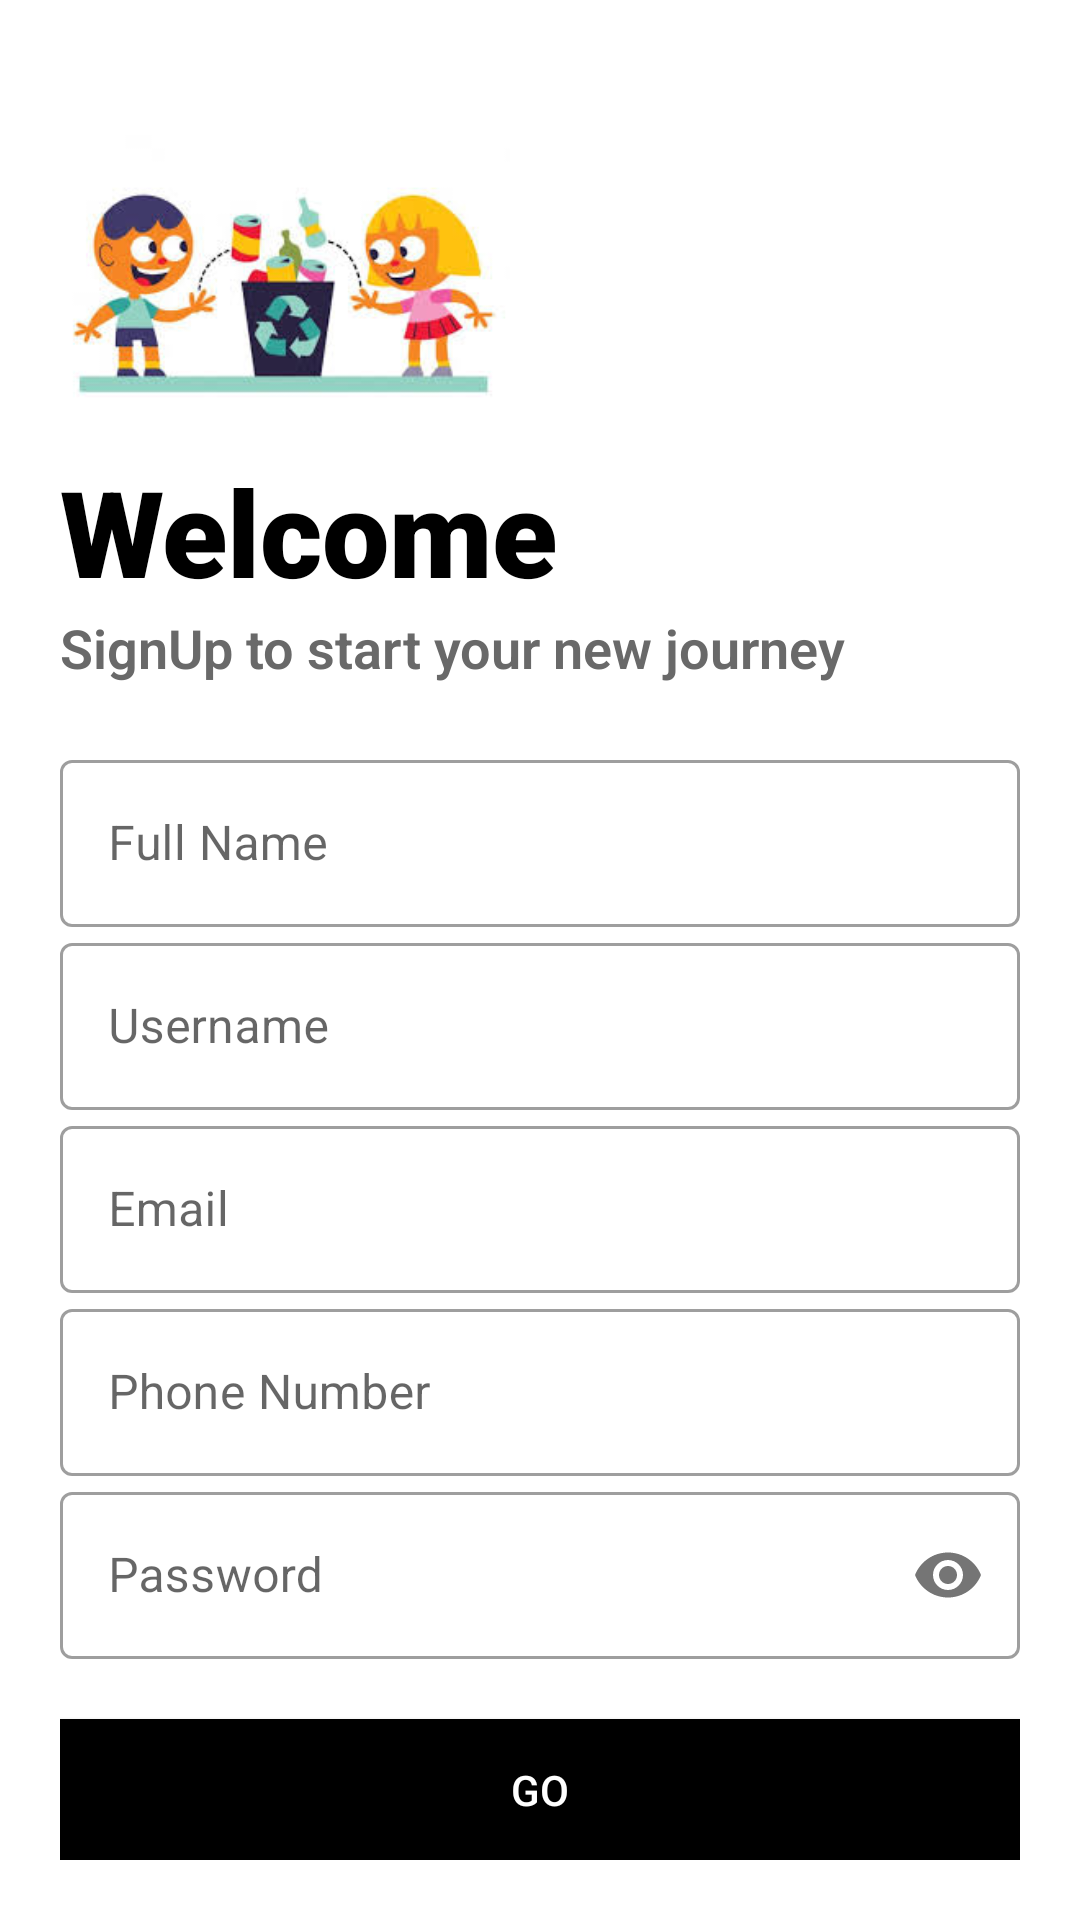

Layout XML and referenced resources for this Android screen:
<!-- AndroidManifest.xml: application theme Theme.TrashTracker -->
<!-- res/layout/activity_signup.xml -->
<?xml version="1.0" encoding="utf-8"?>
<LinearLayout xmlns:android="http://schemas.android.com/apk/res/android"
    xmlns:app="http://schemas.android.com/apk/res-auto"
    xmlns:tools="http://schemas.android.com/tools"
    android:layout_width="match_parent"
    android:layout_height="match_parent"
    tools:context=".Signup"
    android:orientation="vertical"
    android:background="#fff"
    android:padding="20dp">

        <ImageView

            android:layout_width="150dp"
            android:layout_height="150dp"
            android:src="@drawable/login_img"
            android:transitionName="logo_image"/>

            <TextView
                android:transitionName="logo_text"
                android:layout_width="wrap_content"
                android:layout_height="wrap_content"
                android:text="Welcome"
                android:textSize="40sp"
                android:textColor="@color/black"
                android:fontFamily="sans-serif-black"
                android:layout_marginTop="-20dp"/>

            <TextView
                android:layout_width="wrap_content"
                android:layout_height="wrap_content"
                android:fontFamily="sans-serif-light"
                android:textColor="#696969"
                android:textStyle="bold"
                android:text="SignUp to start your new journey"
                android:textSize="18sp" />

        <LinearLayout
            android:layout_width="match_parent"
            android:layout_height="wrap_content"
            android:orientation="vertical"
            android:layout_marginTop="20dp"
            android:layout_marginBottom="20dp">

            <com.google.android.material.textfield.TextInputLayout
                android:layout_width="match_parent"
                android:layout_height="wrap_content"
                style="@style/Widget.MaterialComponents.TextInputLayout.OutlinedBox"
                android:hint="Full Name"
                android:id="@+id/reg_name">

                <com.google.android.material.textfield.TextInputEditText
                    android:layout_width="match_parent"
                    android:layout_height="wrap_content"
                    android:inputType="text"/>
            </com.google.android.material.textfield.TextInputLayout>

                        <com.google.android.material.textfield.TextInputLayout
                android:layout_width="match_parent"
                android:layout_height="wrap_content"
                style="@style/Widget.MaterialComponents.TextInputLayout.OutlinedBox"
                android:hint="Username"
                            android:transitionName="username_tran"
                            android:id="@+id/reg_username">

                <com.google.android.material.textfield.TextInputEditText
                    android:layout_width="match_parent"
                    android:layout_height="wrap_content"
                    android:inputType="text"/>
            </com.google.android.material.textfield.TextInputLayout>



                        <com.google.android.material.textfield.TextInputLayout
                android:layout_width="match_parent"
                android:layout_height="wrap_content"
                style="@style/Widget.MaterialComponents.TextInputLayout.OutlinedBox"
                android:hint="Email"
                            android:id="@+id/reg_email">

                <com.google.android.material.textfield.TextInputEditText
                    android:layout_width="match_parent"
                    android:layout_height="wrap_content"
                    android:inputType="textEmailAddress"/>
            </com.google.android.material.textfield.TextInputLayout>



                        <com.google.android.material.textfield.TextInputLayout
                android:layout_width="match_parent"
                android:layout_height="wrap_content"
                android:hint="Phone Number"
                android:id="@+id/reg_phoneNo"
                            style="@style/Widget.MaterialComponents.TextInputLayout.OutlinedBox">

                <com.google.android.material.textfield.TextInputEditText
                    android:layout_width="match_parent"
                    android:layout_height="wrap_content"
                    android:inputType="number"/>
            </com.google.android.material.textfield.TextInputLayout>



            <com.google.android.material.textfield.TextInputLayout

                android:layout_width="match_parent"
                android:layout_height="wrap_content"
                android:id="@+id/reg_password"
                android:hint="Password"
                app:passwordToggleEnabled="true"
                android:transitionName="password_tran"
                style="@style/Widget.MaterialComponents.TextInputLayout.OutlinedBox">

                <com.google.android.material.textfield.TextInputEditText
                    android:layout_width="match_parent"
                    android:layout_height="wrap_content"
                    android:inputType="textPassword"/>

            </com.google.android.material.textfield.TextInputLayout>


        </LinearLayout>

        <Button
            android:layout_width="match_parent"
            android:layout_height="wrap_content"
            android:text="GO"
            android:id="@+id/btn1"
            android:background="#000"
            android:transitionName="button_tran"
            android:textColor="#fff"/>

        <Button
            android:layout_width="match_parent"
            android:layout_height="wrap_content"
            android:text="Already have an account? LogIn"
            android:transitionName="login_signup_tran"
            android:id="@+id/signup_screen"
            android:background="#00000000" />


    </LinearLayout>
<!-- resources referenced by this layout -->
<resources>
  <!-- drawable login_img: jpg bitmap (drawable, 10216 bytes) -->
  <style name="Theme.TrashTracker" parent="Theme.MaterialComponents.DayNight.DarkActionBar">
          
          <item name="colorPrimary">#fece2f</item>
          <item name="colorPrimaryVariant">#fece2f</item>
          <item name="colorOnPrimary">#fece2f</item>
          
          <item name="colorSecondary">#fece2f</item>
          <item name="colorSecondaryVariant">#fece2f</item>
          <item name="colorOnSecondary">#fece2f</item>
          
          <item name="android:statusBarColor" tools:targetApi="l">?attr/colorPrimaryVariant</item>
          
  
      </style>
  <!-- not gathered from this repository: default colours our renderer supplied (Android Studio template values) -->
  <color name="black">#FF000000</color>
</resources>
